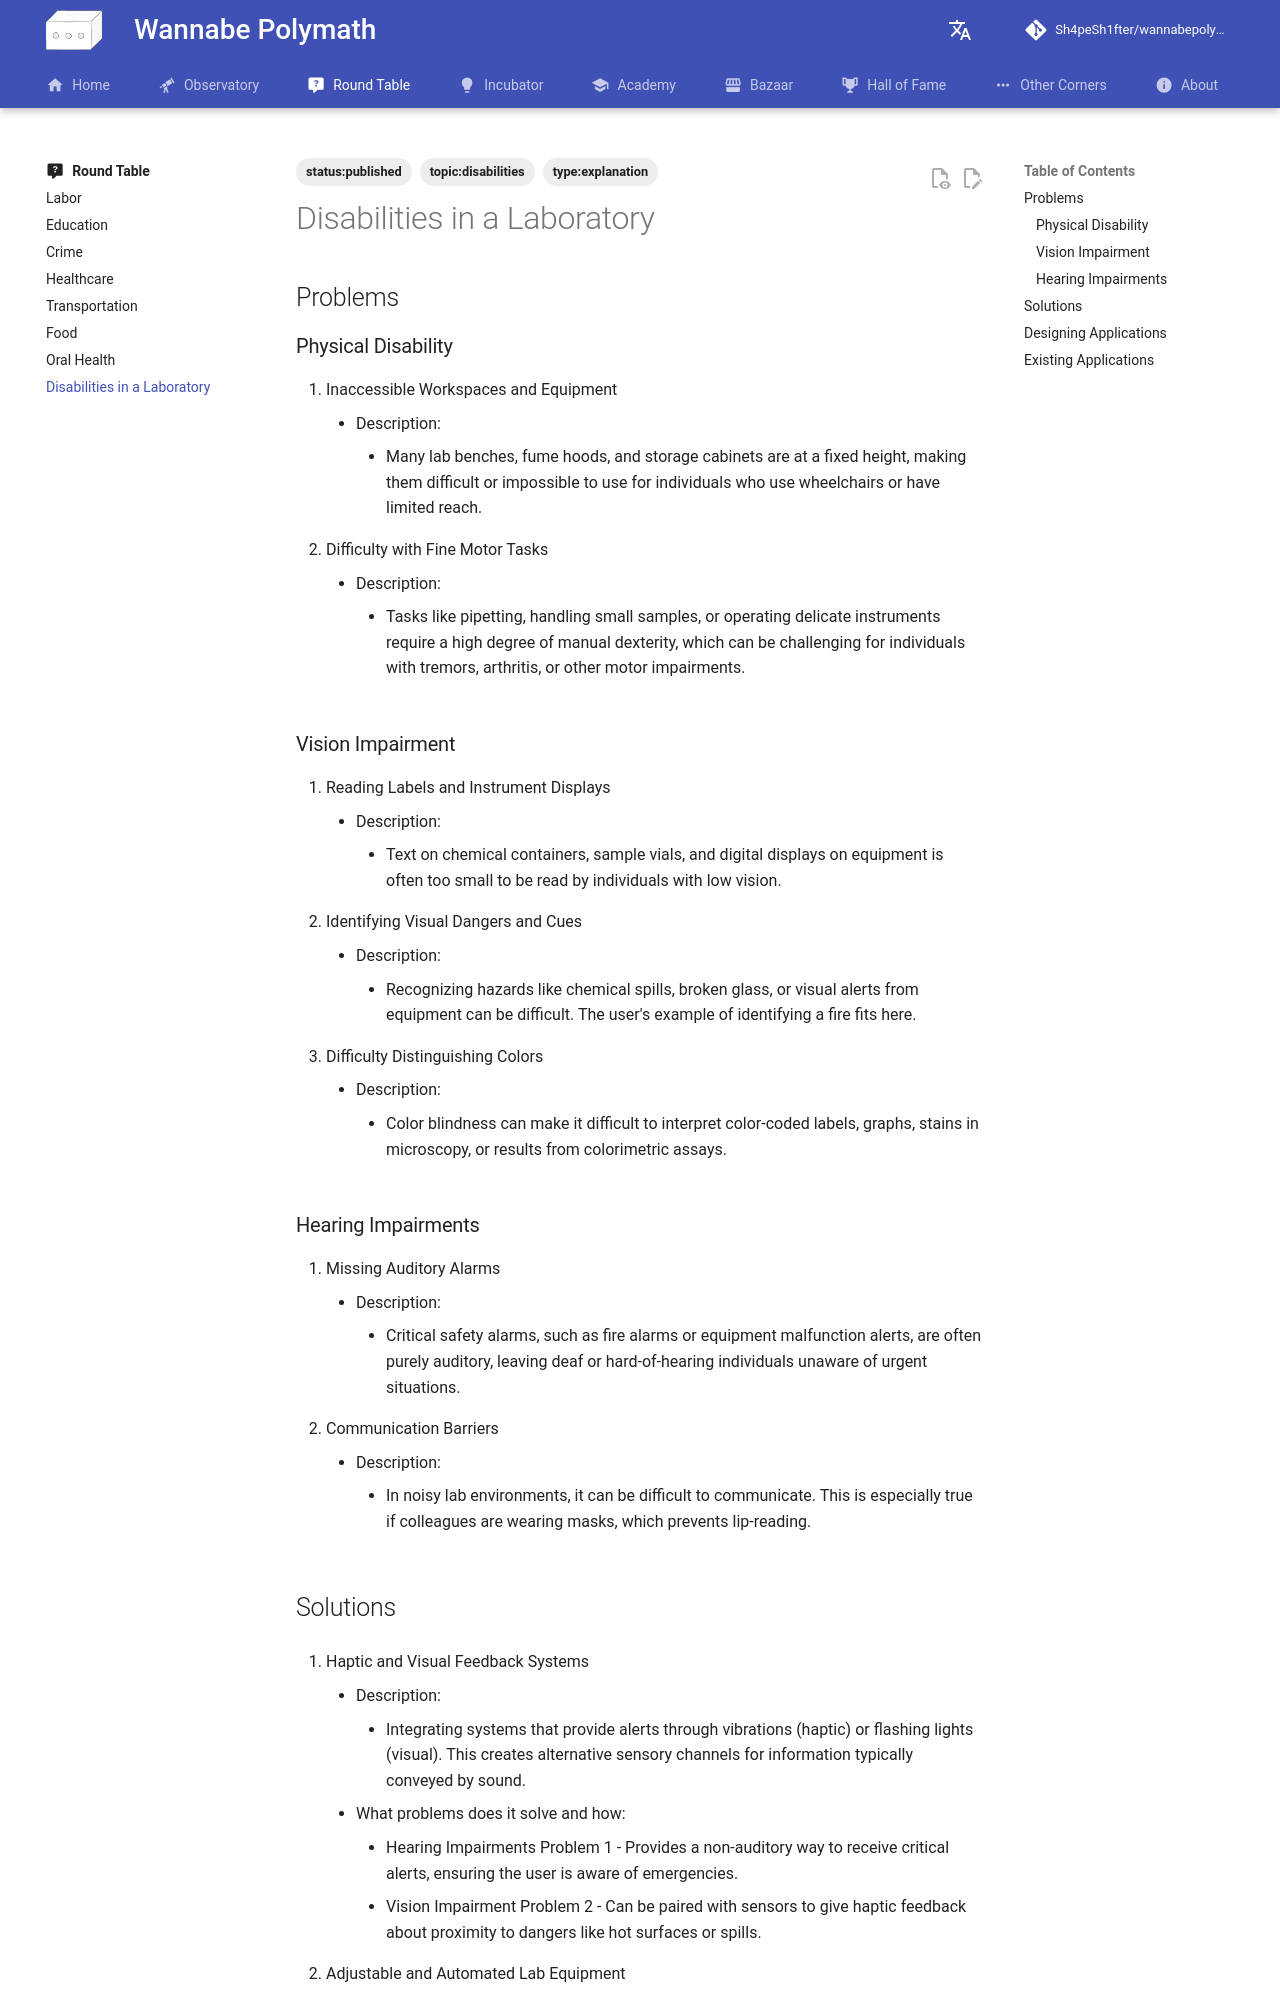

repository: Sh4peSh1fter/wannabepolymath · page: round_table/disabilities_in_a_laboratory/index.html · generator: mkdocs

# Disabilities in a Laboratory

## Problems

### Physical Disability

1. Inaccessible Workspaces and Equipment
    - Description:
        - Many lab benches, fume hoods, and storage cabinets are at a fixed height, making them difficult or impossible to use for individuals who use wheelchairs or have limited reach.
2. Difficulty with Fine Motor Tasks
    - Description:
        - Tasks like pipetting, handling small samples, or operating delicate instruments require a high degree of manual dexterity, which can be challenging for individuals with tremors, arthritis, or other motor impairments.

### Vision Impairment

1. Reading Labels and Instrument Displays
    - Description:
        - Text on chemical containers, sample vials, and digital displays on equipment is often too small to be read by individuals with low vision.
2. Identifying Visual Dangers and Cues
    - Description:
        - Recognizing hazards like chemical spills, broken glass, or visual alerts from equipment can be difficult. The user's example of identifying a fire fits here.
3. Difficulty Distinguishing Colors
    - Description:
        - Color blindness can make it difficult to interpret color-coded labels, graphs, stains in microscopy, or results from colorimetric assays.

### Hearing Impairments

1. Missing Auditory Alarms
    - Description:
        - Critical safety alarms, such as fire alarms or equipment malfunction alerts, are often purely auditory, leaving deaf or hard-of-hearing individuals unaware of urgent situations.
2. Communication Barriers
    - Description:
        - In noisy lab environments, it can be difficult to communicate. This is especially true if colleagues are wearing masks, which prevents lip-reading.
